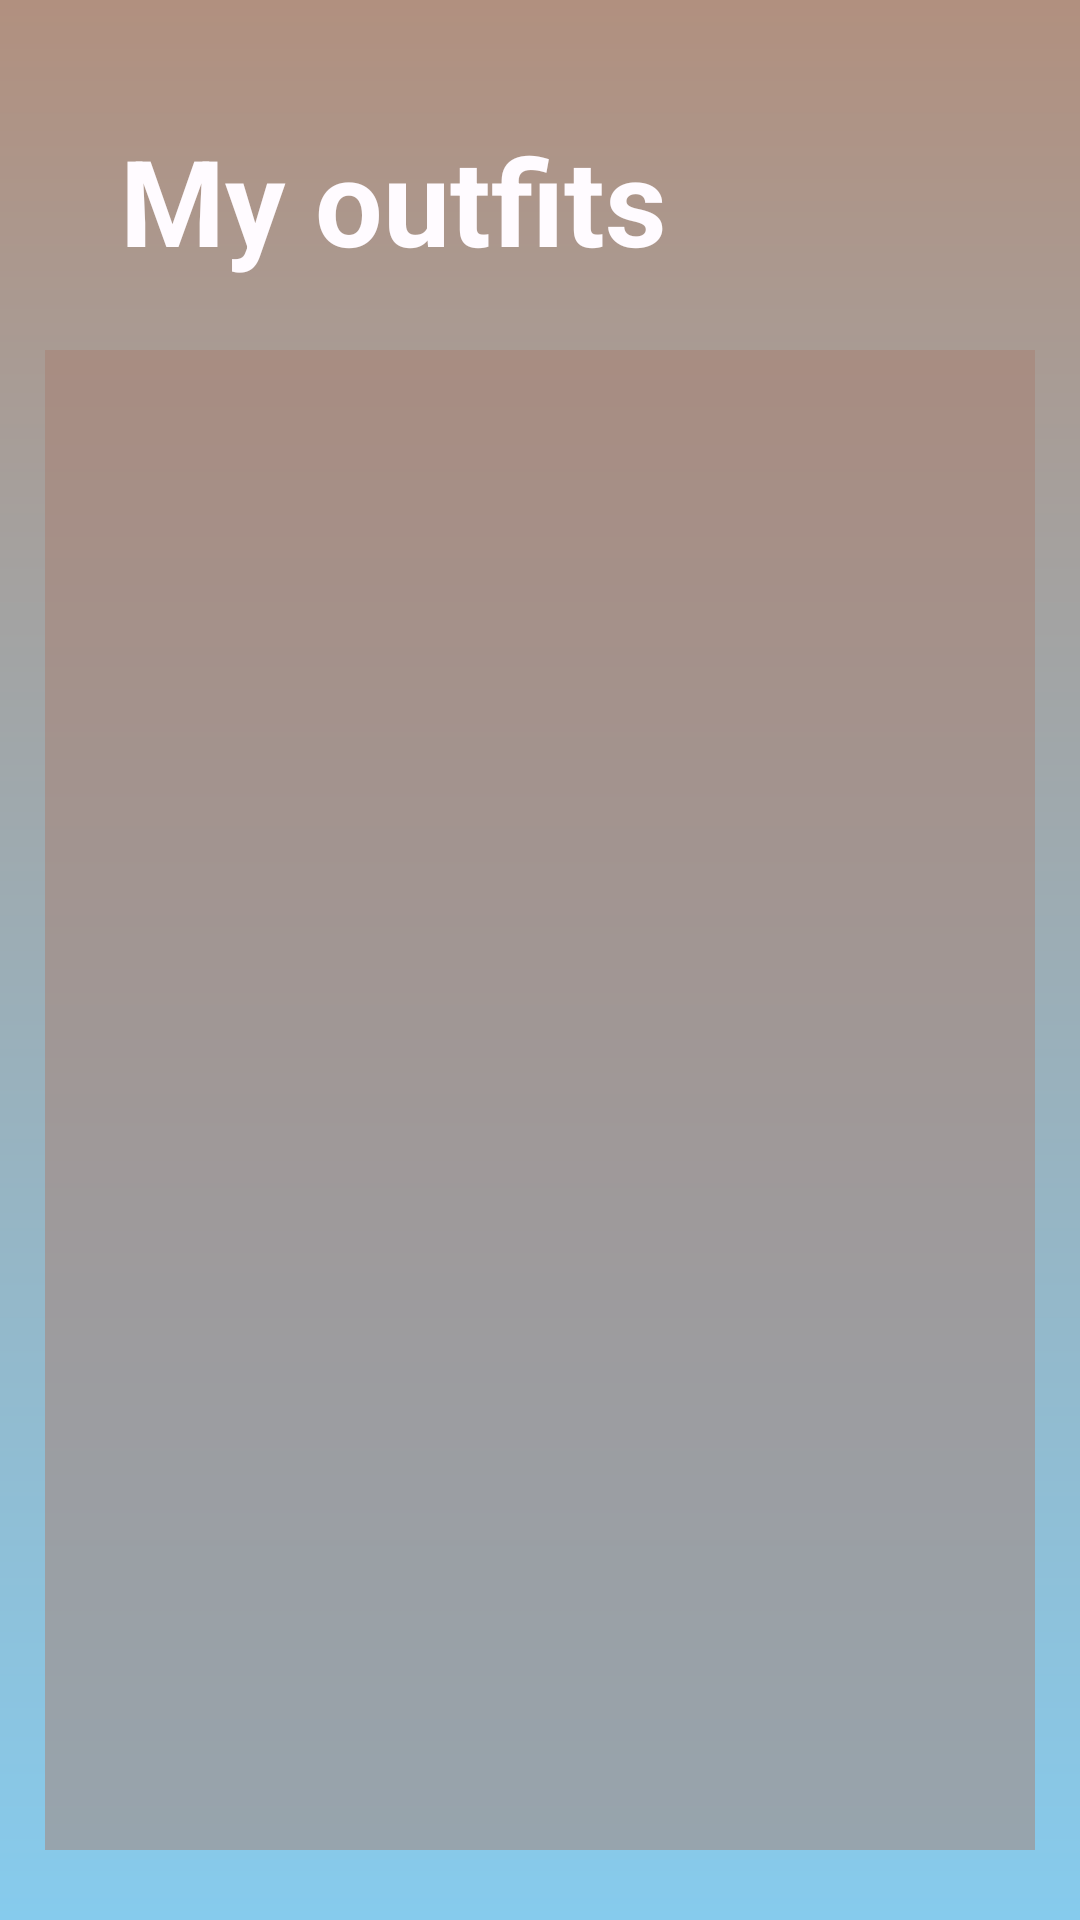

Produce the Android XML layout that renders to this screen, including the resource entries it uses.
<!-- AndroidManifest.xml: application theme Theme.VCloset -->
<!-- res/layout/fragment_outfits_list.xml -->
<?xml version="1.0" encoding="utf-8"?>
<FrameLayout xmlns:android="http://schemas.android.com/apk/res/android"
    xmlns:tools="http://schemas.android.com/tools"
    android:layout_width="match_parent"
    android:layout_height="match_parent"
    xmlns:app="http://schemas.android.com/apk/res-auto"
    tools:context=".ui.fragments.OutfitsListFragment">

<androidx.constraintlayout.widget.ConstraintLayout
    android:layout_width="match_parent"
    android:layout_height="match_parent"
    android:background="@drawable/gradient">
    <TextView
        android:id="@+id/outfitsHeaderTV"
        android:layout_width="match_parent"
        android:layout_height="wrap_content"
        android:layout_margin="40dp"
        app:layout_constraintTop_toTopOf="parent"
        app:layout_constraintStart_toStartOf="parent"
        app:layout_constraintEnd_toEndOf="parent"
        android:text="@string/outfitsHeader"
        android:textSize="40sp"
        style="@style/header"/>
    <androidx.recyclerview.widget.RecyclerView
        android:id="@+id/outfitsRV"
        android:layout_width="match_parent"
        android:layout_height="500dp"
        app:layout_constraintStart_toStartOf="parent"
        app:layout_constraintEnd_toEndOf="parent"
        app:layout_constraintTop_toBottomOf="@+id/outfitsHeaderTV"
        app:layout_constraintBottom_toBottomOf="parent"
        android:layout_margin="15dp"
        style="@style/recycleview"/>
</androidx.constraintlayout.widget.ConstraintLayout>

</FrameLayout>
<!-- resources referenced by this layout -->
<resources>
  <!-- drawable gradient (drawable) -->
  <?xml version="1.0" encoding="utf-8"?>
  <shape xmlns:android="http://schemas.android.com/apk/res/android"
      android:shape="rectangle">
      <gradient
          android:startColor="@color/pastelBrown"
          android:endColor="@color/skyBlue"
          android:angle="-270" />
  </shape>
  <string name="outfitsHeader">My outfits</string>
  <style name="header">
          <item name="android:textColor">@color/snowWhite</item>
          <item name="android:gravity">left</item>
          <item name="android:textStyle">bold</item>
          <item name="android:shadowColor">@color/text_shadow</item>
          <item name="android:shadowDx">@integer/material_motion_duration_short_1</item>
          <item name="android:shadowDy">@integer/material_motion_duration_short_1</item>
  
      </style>
  <style name="recycleview">
          <item name="android:background">@color/recyclbackground</item>
          <item name="android:padding">5dp</item>
  
      </style>
  <style name="Theme.VCloset" parent="Theme.MaterialComponents.Light.NoActionBar">
          
          <item name="colorPrimary">@color/pastelPink</item>
          <item name="colorPrimaryVariant">@color/skyBlue</item>
          <item name="colorOnPrimary">@color/white</item>
          
          <item name="colorSecondary">@color/pastelPink</item>
          <item name="colorSecondaryVariant">@color/palePink</item>
          <item name="colorOnSecondary">@color/snowWhite</item>
          
          <item name="android:statusBarColor" tools:targetApi="l">?attr/colorPrimaryVariant</item>
          
          <item name="android:windowBackground">@color/pastelBrown</item>
  
          <item name="android:textColor">#2E2E2E</item>
      </style>
  <color name="pastelBrown">#B1907F</color>
  <color name="skyBlue">#86CBED</color>
  <color name="snowWhite">#fffbff </color>
  <color name="text_shadow">#7F000000</color>
  <color name="recyclbackground">#7EA67E70</color>
  <color name="pastelPink">#d3ab9e</color>
  <color name="white">#FFFFFFFF</color>
  <color name="palePink"> #eac9c1</color>
</resources>
